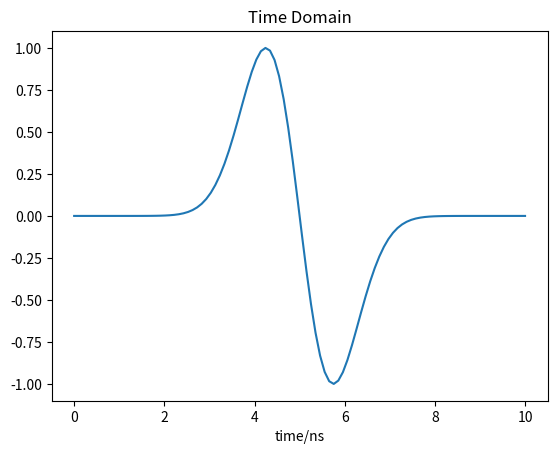
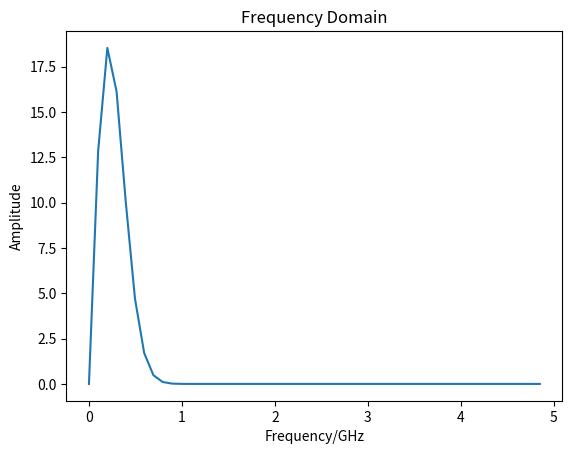

Here is the Python script that generated these plots, in order:
import numpy as np
import matplotlib.pyplot as plt

tp = 0.75
t0 = 5
N = 100
ExcitationFunction = []
time = np.linspace(start=0, stop=10, num=N)
ts = (time[1]-time[0])
fs = 1/ts

for dtime in time:
    ExcitationFunction_tmp = (-(dtime-t0)/tp)*np.exp(0.5-np.power(dtime-t0, 2)/(2*np.power(tp, 2)))
    ExcitationFunction.append(ExcitationFunction_tmp)

plt.figure(1)
plt.plot(time, ExcitationFunction)
plt.title('Time Domain')
plt.xlabel('time/ns')

y = np.fft.fft(ExcitationFunction)
freq = np.fft.fftfreq(N, ts)

plt.figure(2)
plt.plot(freq[0: int(N/2)], abs(y[0: int(N/2)]))
plt.title('Frequency Domain')
plt.ylabel('Amplitude')
plt.xlabel('Frequency/GHz')
plt.show()
